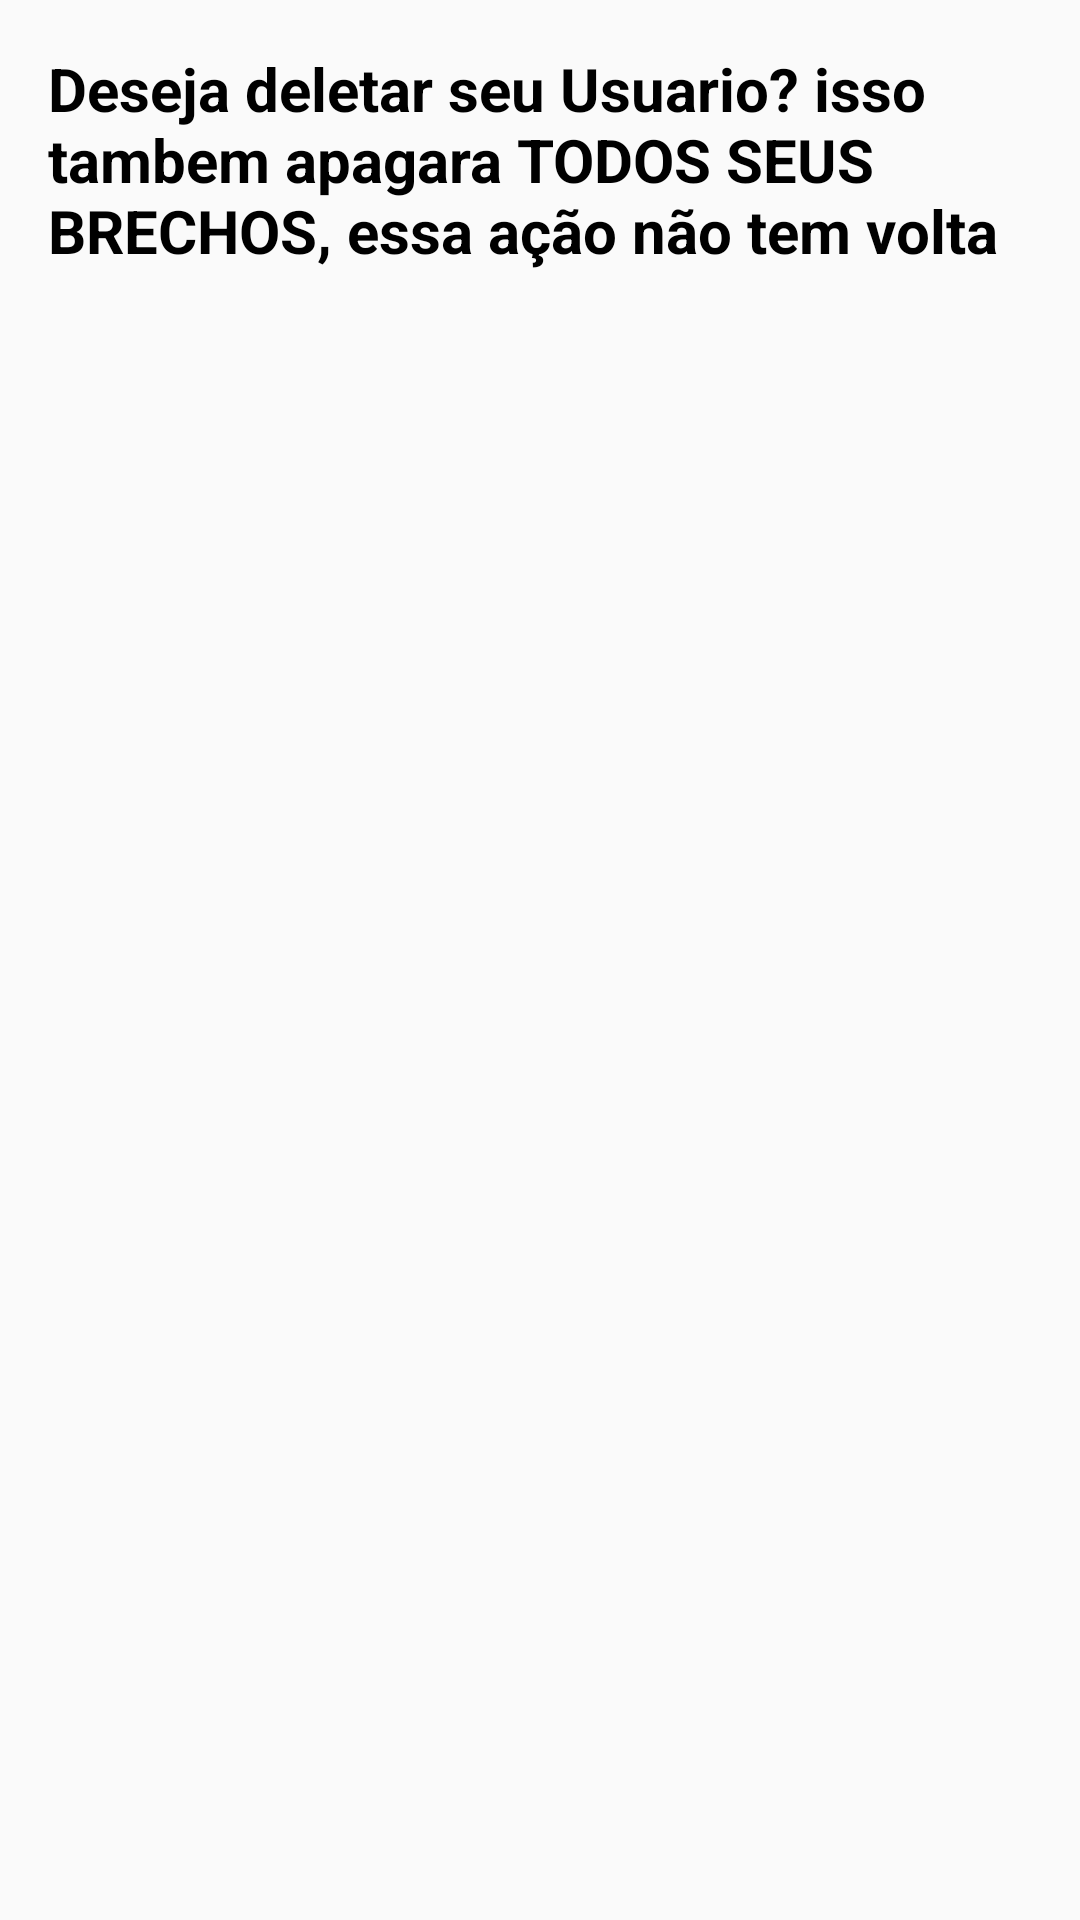

Produce the Android XML layout that renders to this screen, including the resource entries it uses.
<!-- AndroidManifest.xml: application theme Theme.Garimpei -->
<!-- res/layout/dialog_confirmation.xml -->
<LinearLayout
    xmlns:android="http://schemas.android.com/apk/res/android"
    android:layout_width="match_parent"
    android:layout_height="wrap_content"
    android:layout_gravity="center"
    android:orientation="vertical"
    android:padding="16dp"
    android:layout_margin="20dp">

    <TextView
        android:layout_width="wrap_content"
        android:layout_height="wrap_content"
        android:text="Deseja deletar seu Usuario? isso tambem apagara TODOS SEUS BRECHOS, essa ação não tem volta"
        android:textStyle="bold"
        android:textColor="@color/black"
        android:textSize="20sp"
        android:layout_gravity="center_horizontal"
        android:layout_marginBottom="16dp"/>

    <LinearLayout
        android:layout_width="match_parent"
        android:layout_height="wrap_content"
        android:orientation="horizontal"
        android:layout_gravity="center_horizontal">
















    </LinearLayout>
</LinearLayout>
<!-- resources referenced by this layout -->
<resources>
  <color name="black">#FF000000</color>
  <style name="Theme.Garimpei" parent="Theme.AppCompat.Light.NoActionBar">
          
          <item name="colorPrimary">@color/purple_500</item>
          <item name="colorPrimaryVariant">@color/purple_700</item>
          <item name="colorOnPrimary">@color/white</item>
          
          <item name="colorSecondary">@color/teal_200</item>
          <item name="colorSecondaryVariant">@color/teal_700</item>
          <item name="colorOnSecondary">@color/black</item>
          
          <item name="android:statusBarColor">@color/white</item>
          
      </style>
  <color name="purple_500">#3B1F07</color>
  <color name="purple_700">#FF3700B3</color>
  <color name="white">#FFFFFFFF</color>
  <color name="teal_200">#FF03DAC5</color>
  <color name="teal_700">#FF018786</color>
</resources>
